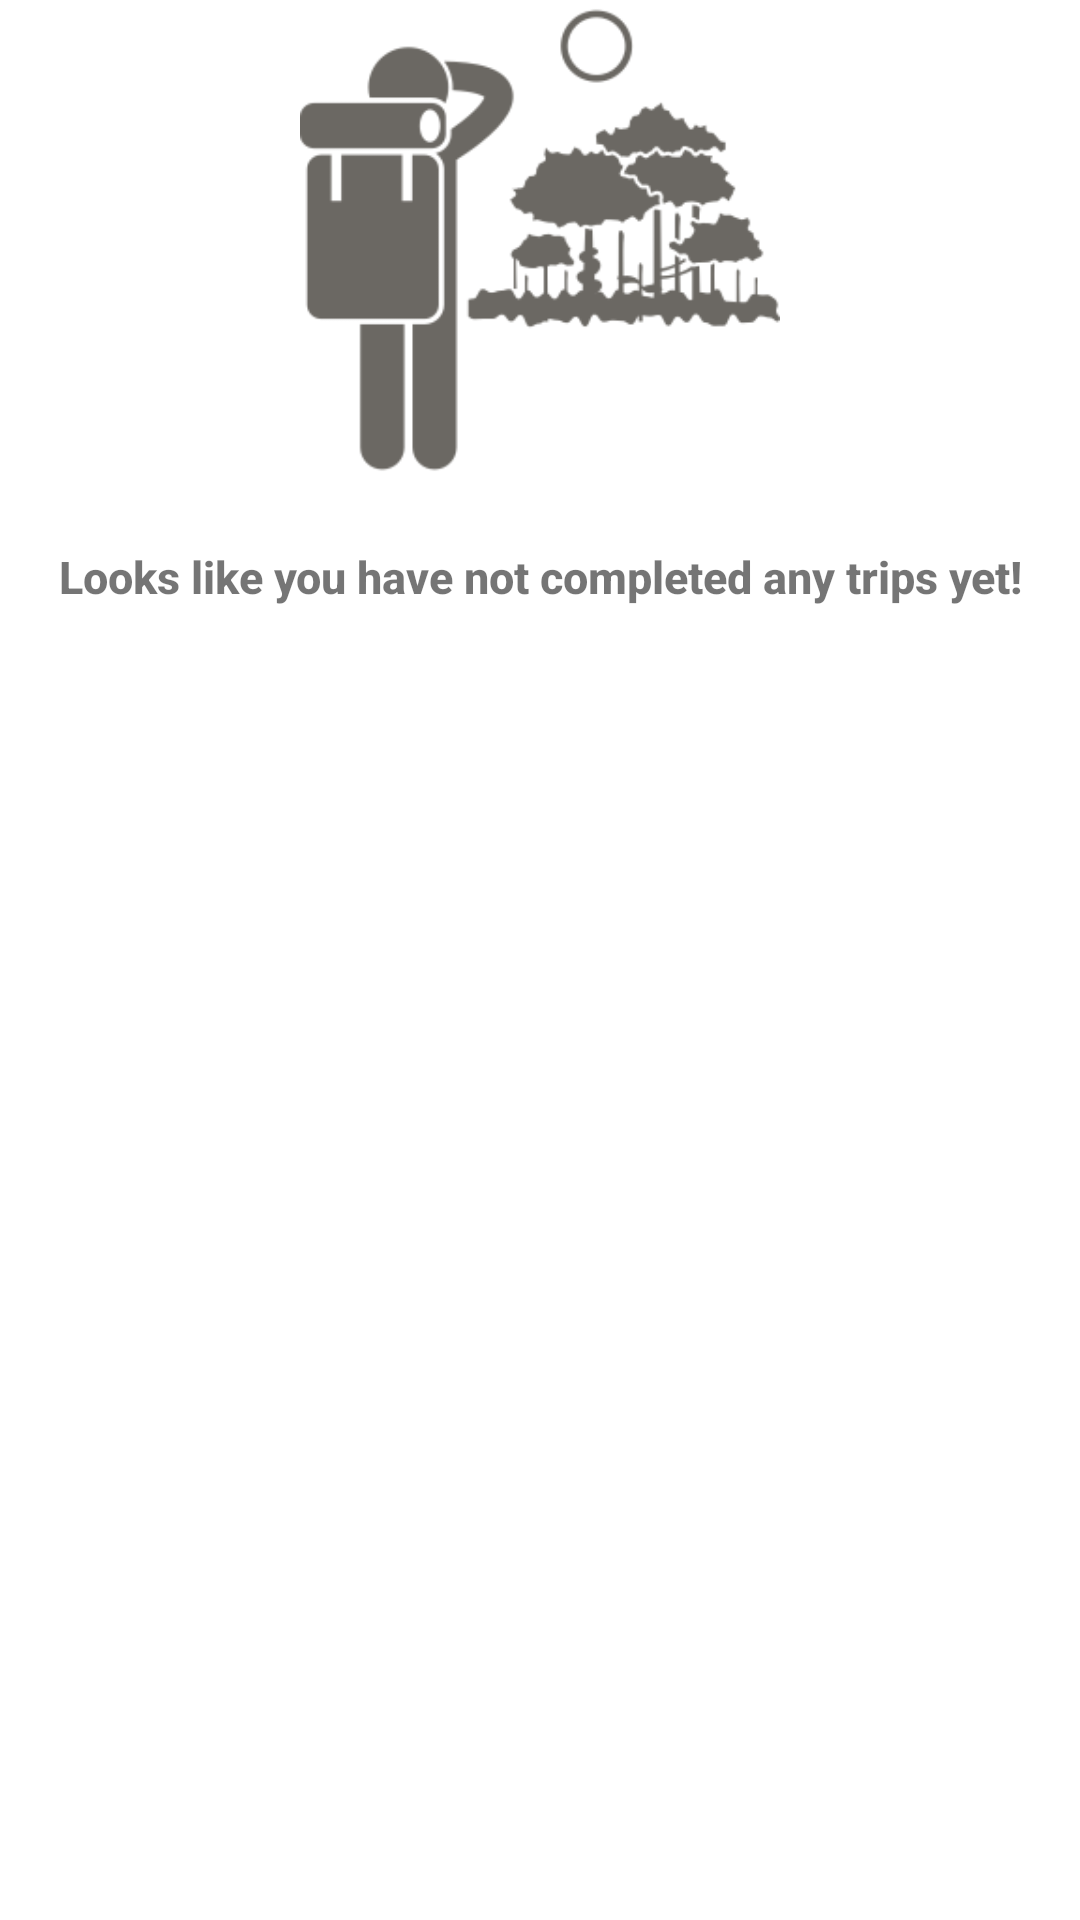

Produce the Android XML layout that renders to this screen, including the resource entries it uses.
<!-- AndroidManifest.xml: application theme Theme.TravelCompanion -->
<!-- res/layout/no_trips_layout.xml -->
<?xml version="1.0" encoding="utf-8"?>
<androidx.constraintlayout.widget.ConstraintLayout xmlns:android="http://schemas.android.com/apk/res/android"
    xmlns:app="http://schemas.android.com/apk/res-auto"
    android:id="@+id/no_trips_layout"
    android:layout_width="match_parent"
    android:layout_height="match_parent">

    <ImageView
        android:id="@+id/trekking_imageview"
        android:layout_width="160dp"
        android:layout_height="160dp"
        android:src="@drawable/trekking"
        app:layout_constraintLeft_toLeftOf="parent"
        app:layout_constraintRight_toRightOf="parent"
        app:layout_constraintTop_toTopOf="parent" />

    <TextView
        android:id="@+id/tvNoTripsMessage"
        android:layout_width="wrap_content"
        android:layout_height="wrap_content"
        android:layout_marginTop="10dp"
        android:fontFamily="sans-serif-medium"
        android:gravity="center"
        android:padding="12dp"
        android:text="@string/looks_like_you_have_not_completed_any_trips_yet"
        android:textSize="15sp"
        android:textStyle="bold"
        app:layout_constraintLeft_toLeftOf="@id/trekking_imageview"
        app:layout_constraintRight_toRightOf="@id/trekking_imageview"
        app:layout_constraintTop_toBottomOf="@id/trekking_imageview" />

</androidx.constraintlayout.widget.ConstraintLayout>
<!-- resources referenced by this layout -->
<resources>
  <!-- drawable trekking: png bitmap (drawable, 16569 bytes) -->
  <string name="looks_like_you_have_not_completed_any_trips_yet">Looks like you have not completed any trips yet!</string>
  <style name="Theme.TravelCompanion" parent="Theme.MaterialComponents.DayNight.DarkActionBar">
          
          <item name="colorPrimary">@color/primary</item>
          <item name="colorPrimaryVariant">@color/purple_700</item>
          <item name="colorOnPrimary">@color/white</item>
          
          <item name="colorSecondary">@color/teal_200</item>
          <item name="colorSecondaryVariant">@color/teal_700</item>
          <item name="colorOnSecondary">@color/black</item>
          
          <item name="android:statusBarColor">?attr/colorPrimaryVariant</item>
          
      </style>
  <color name="primary">#7FB069</color>
  <color name="purple_700">#FF3700B3</color>
  <color name="white">#FFFFFFFF</color>
  <color name="teal_200">#FF03DAC5</color>
  <color name="teal_700">#FF018786</color>
  <color name="black">#FF000000</color>
</resources>
